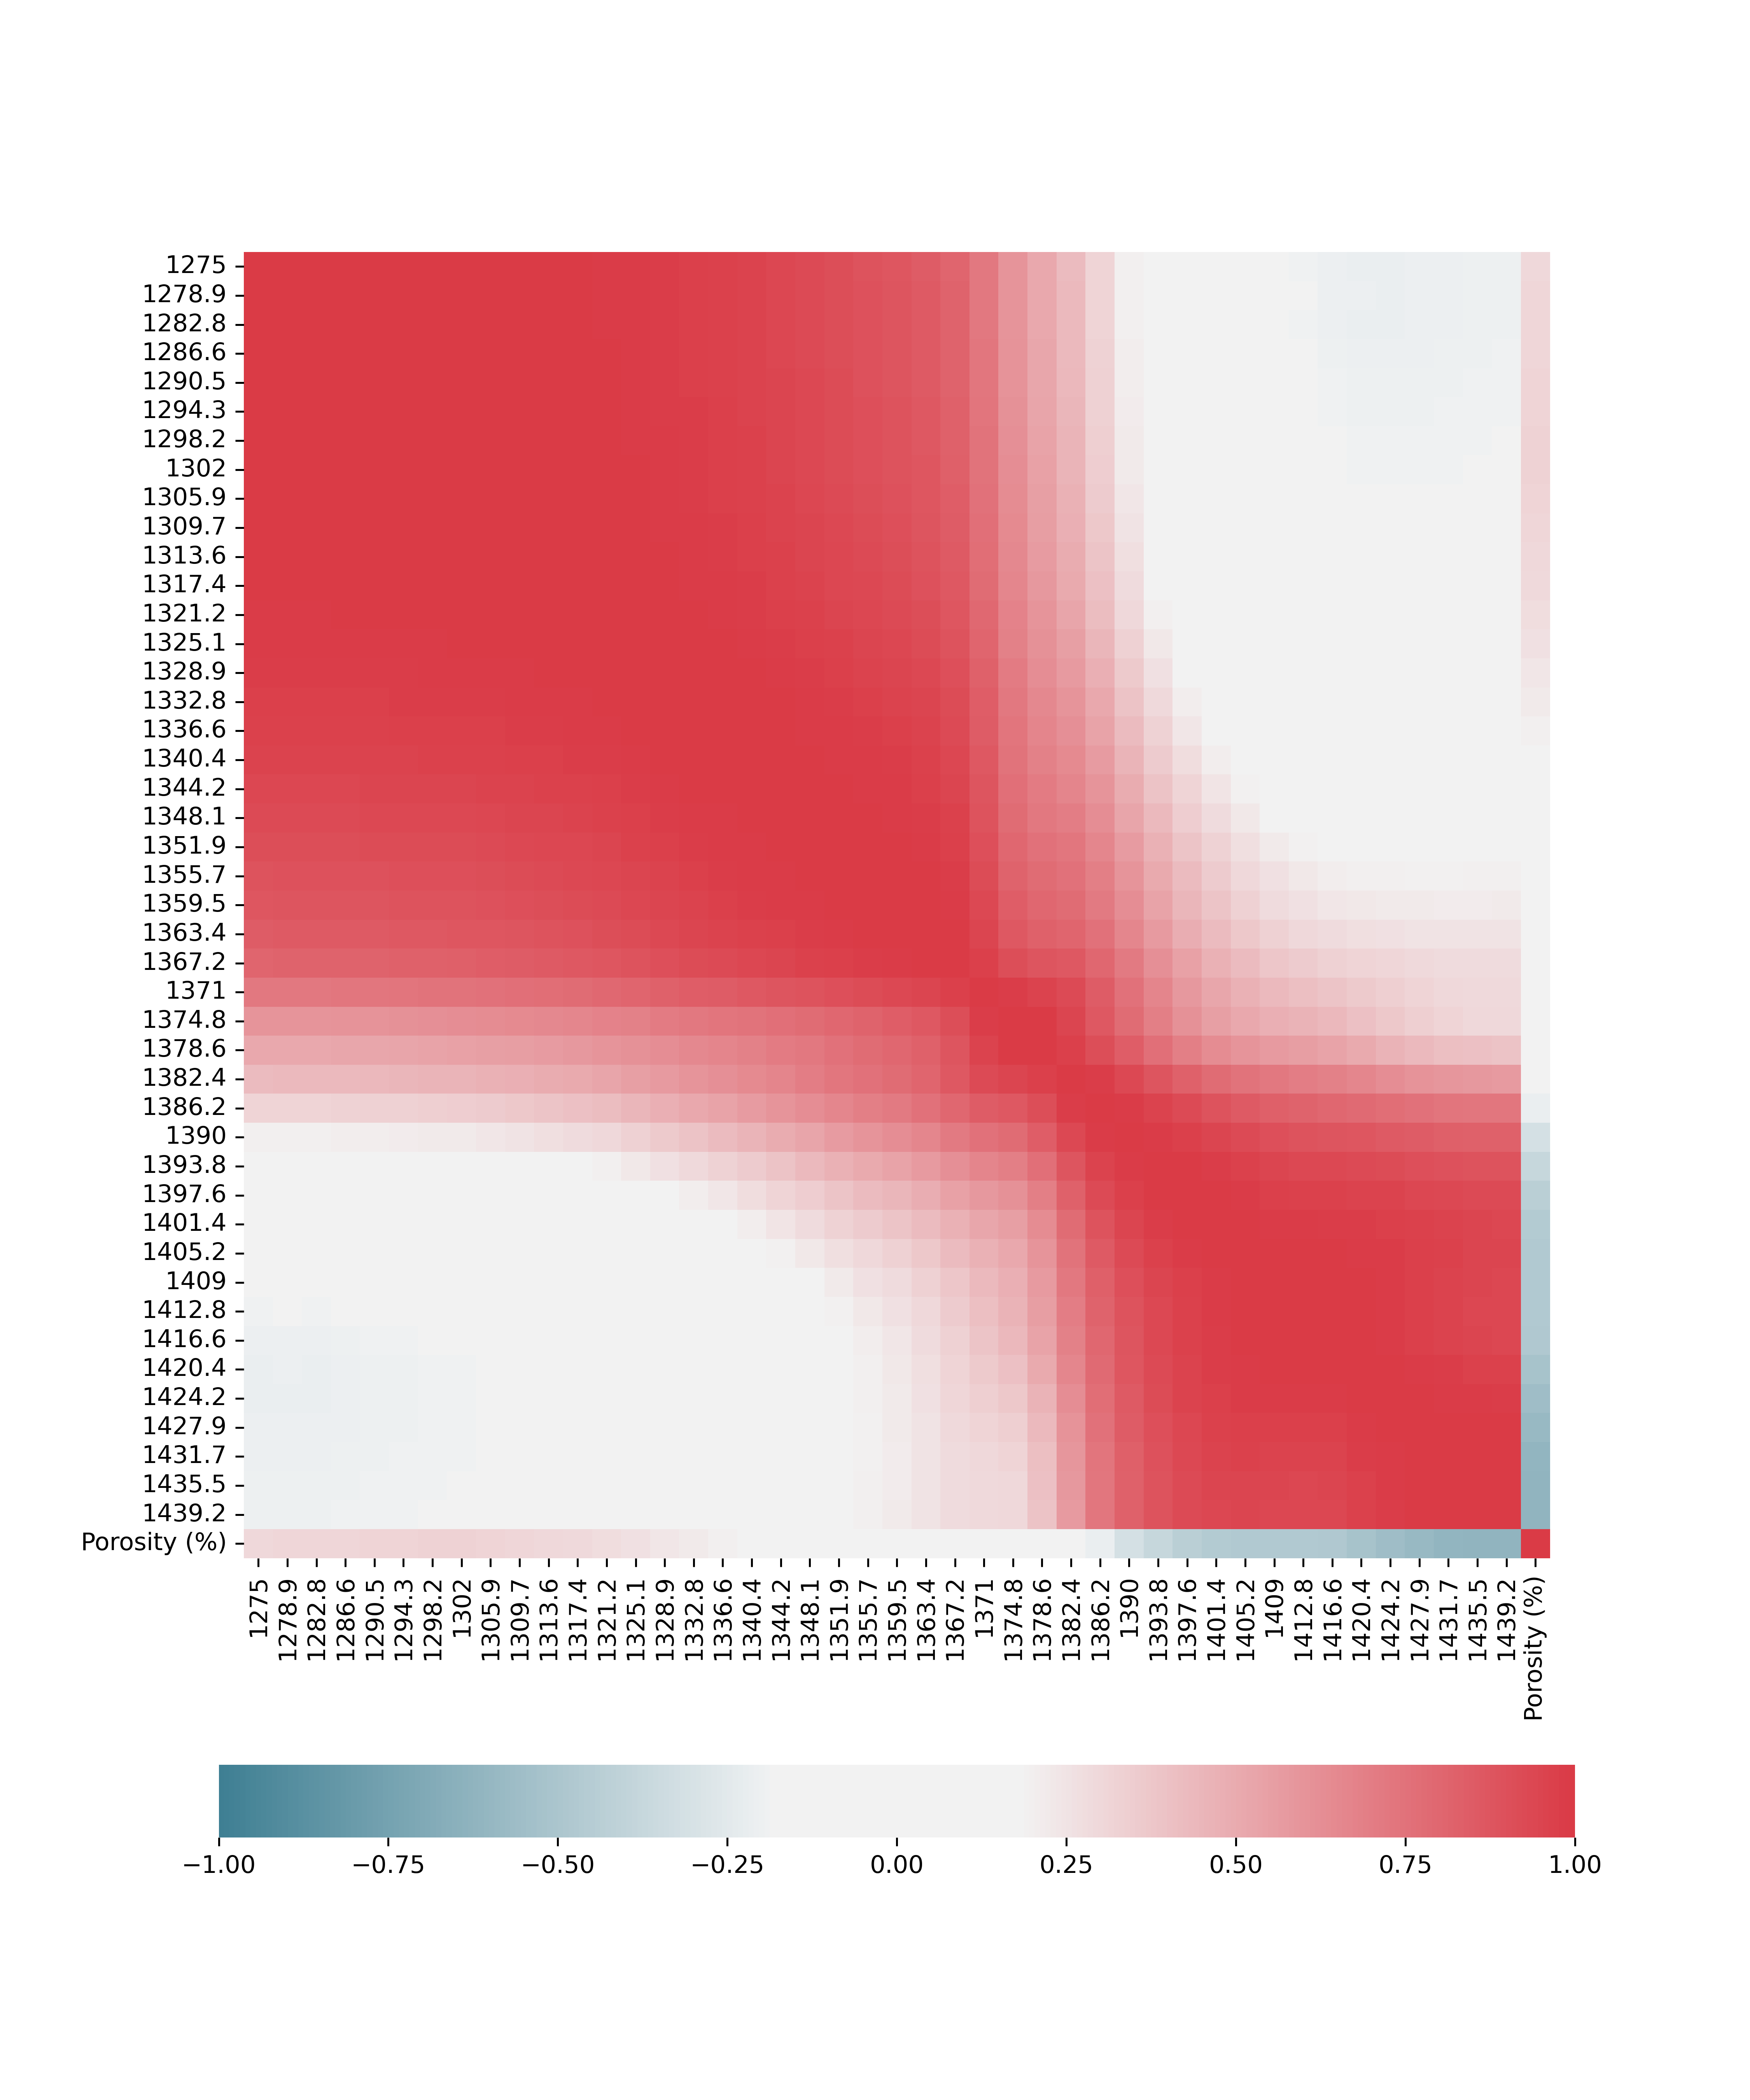

Values plotted in this chart, from the file beside it:
, Porosity (%)
1401, -0.4629
1405, -0.4715
1409, -0.473
1413, -0.4708
1417, -0.4838
1420, -0.518
1424, -0.5571
1428, -0.5893
1432, -0.6096
1436, -0.6187
1439, -0.6209
Porosity (%), 1.0
